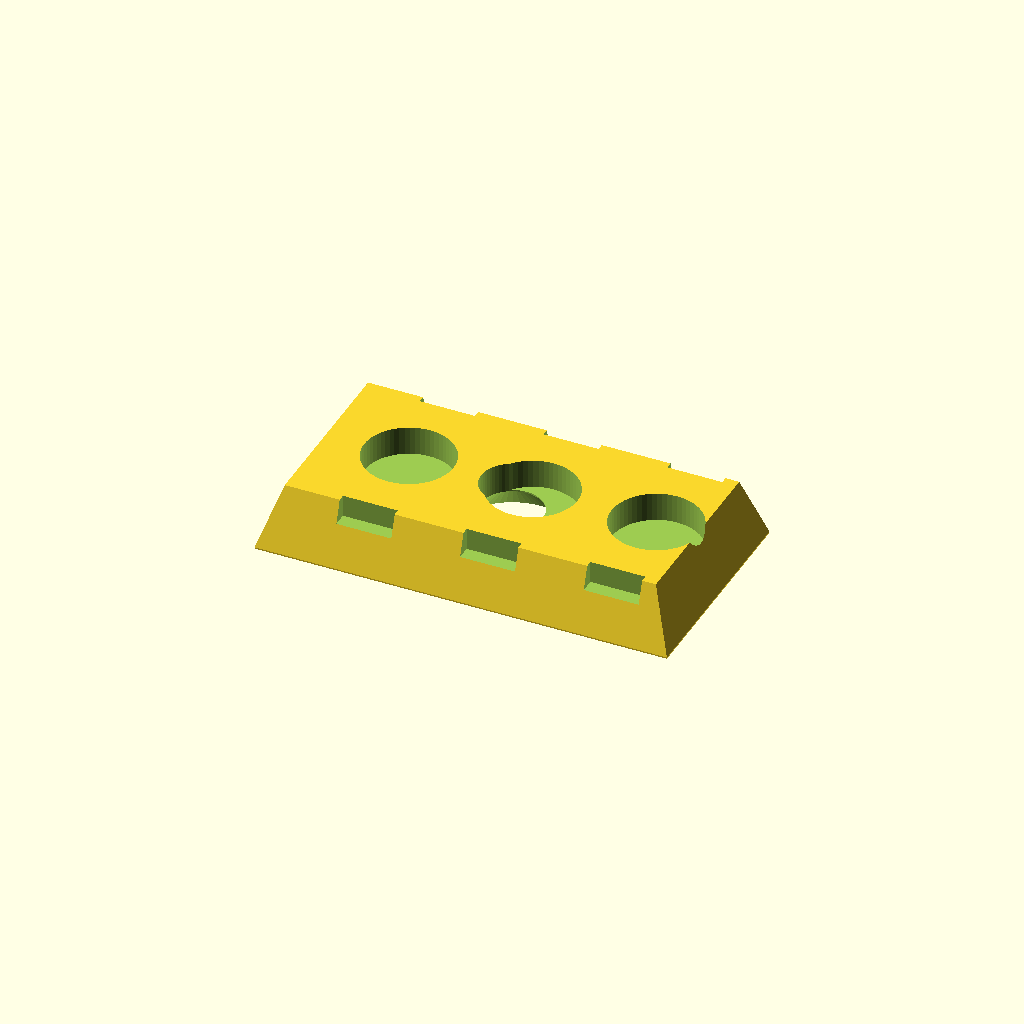
Cell 1 — every parameter at its default value.
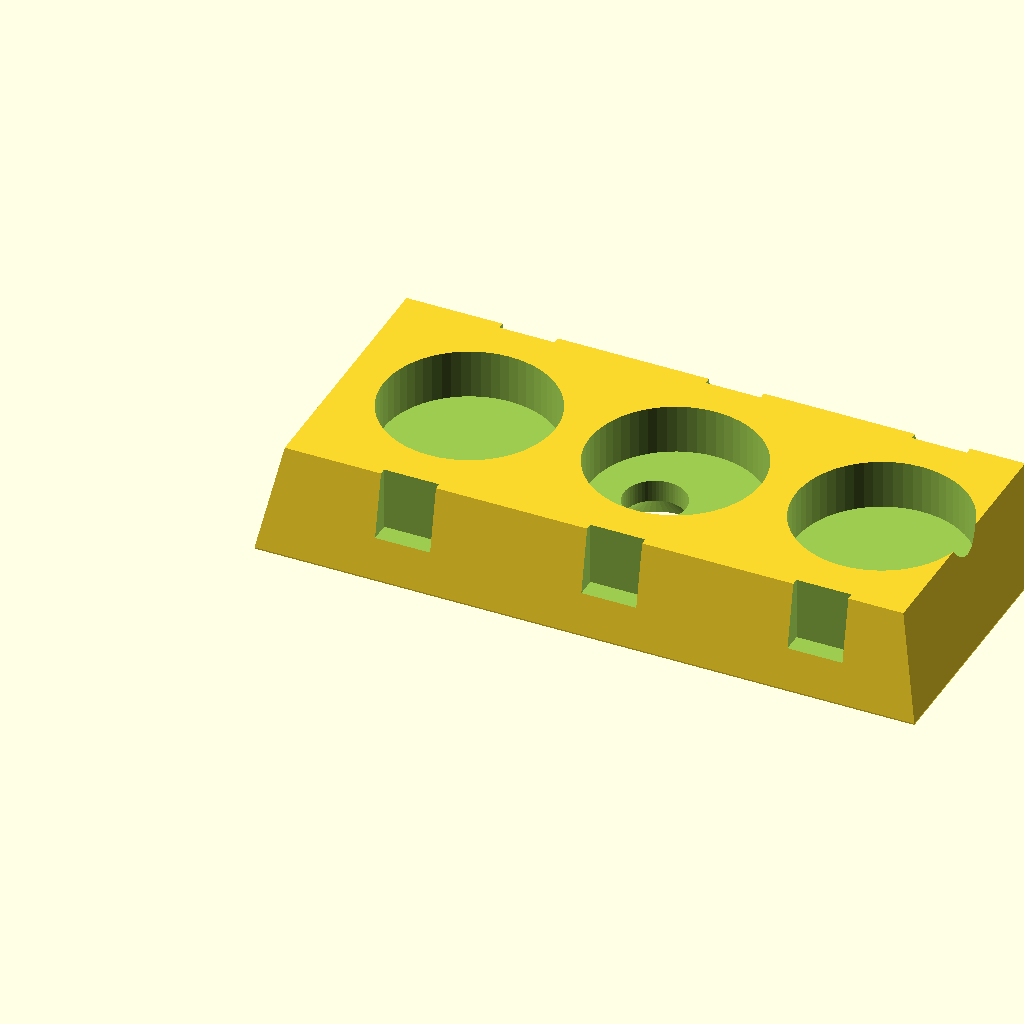
Cell 2 — cable_d set to 12, the other parameters unchanged.
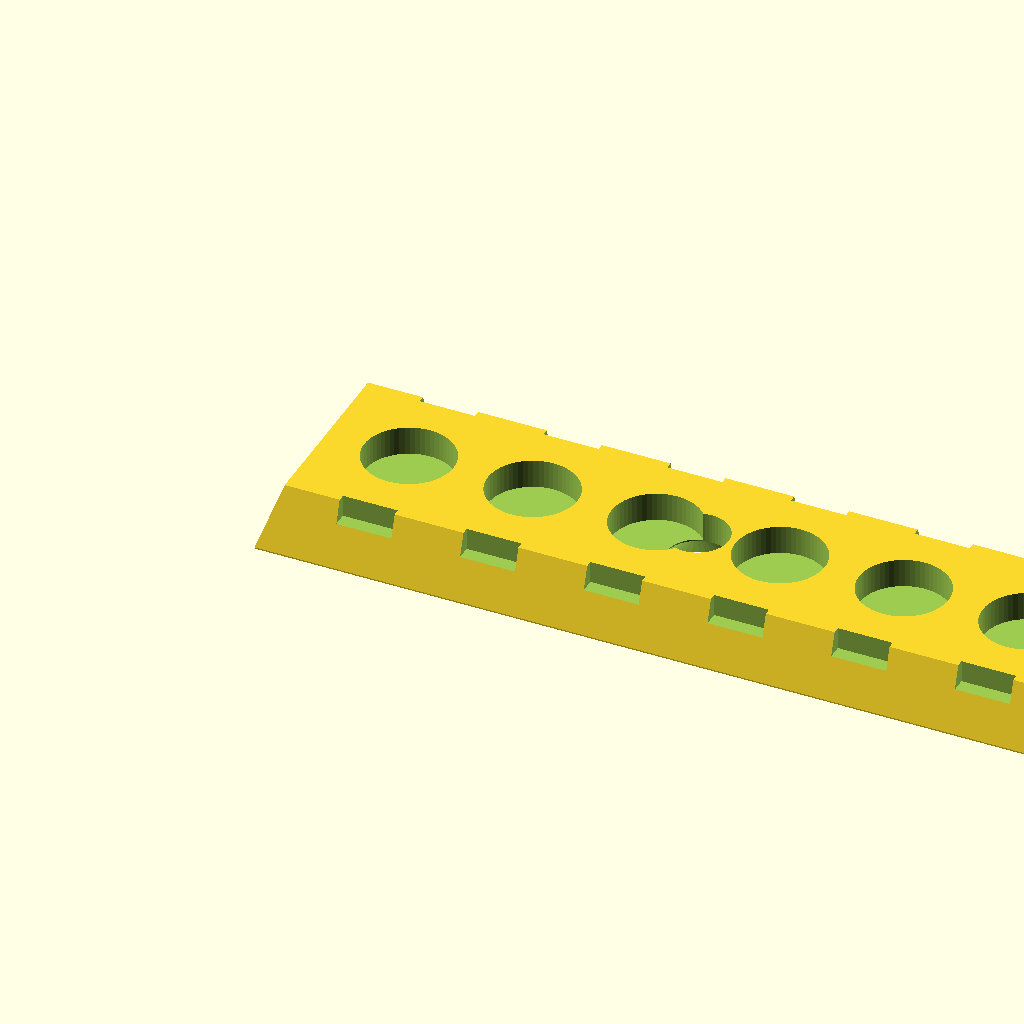
Cell 3: n_cables = 6 (everything else at default).
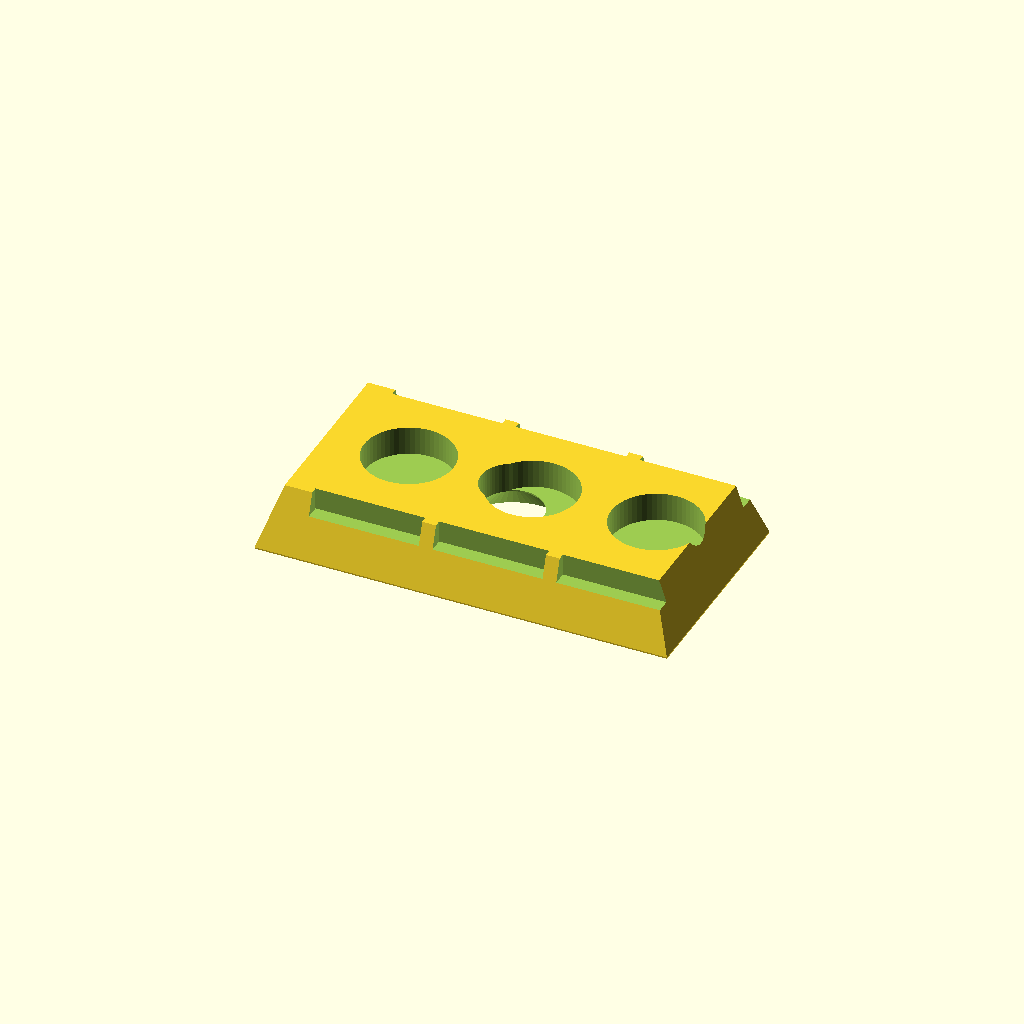
Cell 4 — tie_w set to 8, the other parameters unchanged.
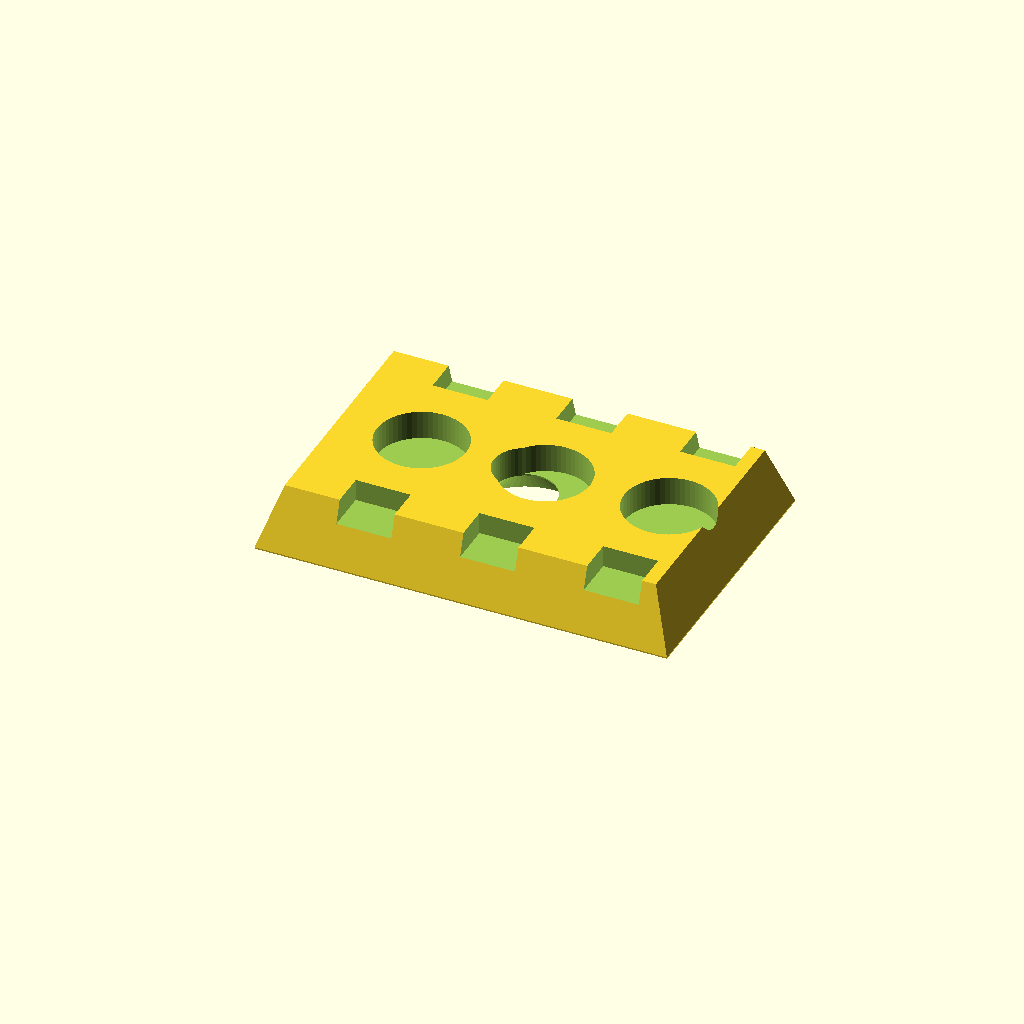
Cell 5: tie_h = 4 (everything else at default).
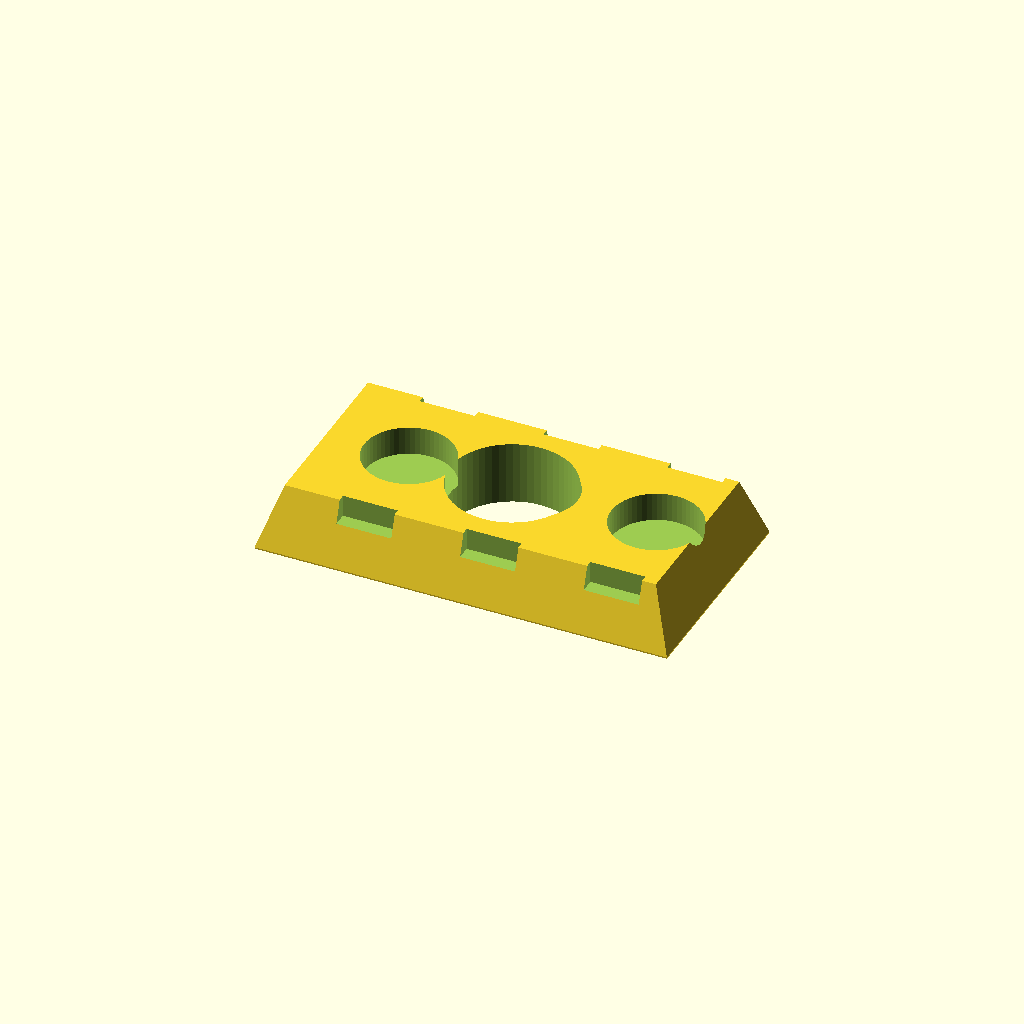
Cell 6: the same model with screw_d = 9.
All cells are drawn from one camera (rotation 55°, 0°, 25°, orthographic, colour scheme Cornfield), so only the parameter changes between them.
The OpenSCAD source (parts/cable-clamp-3way.scad):
// Triple cable clamp - screw-down mount
// Holds 3 cables with zip ties, M4 screw mounting
// Adjustable cable diameter

$fn = 60;

// Parameters - adjust to your cable size
cable_d = 6;          // cable diameter (mm)
n_cables = 3;         // number of cable slots
tie_w = 4;            // zip tie slot width
tie_h = 2;            // zip tie slot height
screw_d = 4.5;        // M4 clearance hole
countersink_d = 9;    // M4 countersink diameter
countersink_h = 2.5;  // countersink depth

// Derived
wall = 3;
slot_spacing = cable_d + wall;
body_w = n_cables * slot_spacing + wall;
body_l = cable_d + 2 * wall + 2 * tie_h;
body_h = cable_d/2 + wall;
screw_offset = body_l/2;

module cable_clamp() {
    difference() {
        // Main body
        hull() {
            translate([0, 0, 0])
                cube([body_w, body_l, 0.1]);
            translate([wall/2, wall/2, body_h - wall/2])
                cube([body_w - wall, body_l - wall, 0.1]);
        }

        // Cable channels (semi-circular)
        for (i = [0:n_cables-1]) {
            x = wall + slot_spacing/2 + i * slot_spacing;
            translate([x, body_l/2, body_h])
                rotate([0, 0, 0])
                    cylinder(d=cable_d + 0.5, h=body_h + 1, center=true);
        }

        // Zip tie slots (through channels on each side of cables)
        for (i = [0:n_cables-1]) {
            x = wall + slot_spacing/2 + i * slot_spacing;
            // Front tie slot
            translate([x - tie_w/2, -0.1, wall])
                cube([tie_w, tie_h + 0.1, body_h]);
            // Rear tie slot
            translate([x - tie_w/2, body_l - tie_h, wall])
                cube([tie_w, tie_h + 0.1, body_h]);
        }

        // Screw hole (center)
        translate([body_w/2, body_l/2, -0.1])
            cylinder(d=screw_d, h=body_h + 1);
        // Countersink
        translate([body_w/2, body_l/2, -0.1])
            cylinder(d1=countersink_d, d2=screw_d, h=countersink_h);
    }
}

cable_clamp();
Customizer parameters (derived from the source; name, type, default, range or options):
cable_d: number, default 6
n_cables: number, default 3
tie_w: number, default 4
tie_h: number, default 2
screw_d: number, default 4.5
countersink_d: number, default 9
countersink_h: number, default 2.5
wall: number, default 3
